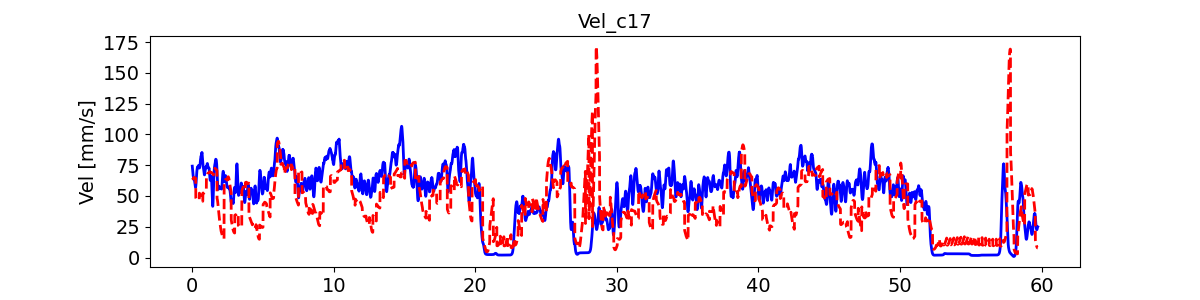

The table this chart was drawn from, first rows:
, pred_vel, pred_vel_x, pred_vel_y, label_vel, label_vel_x, label_vel_y
0, 63.15, 45.78, -30.55, 74.22, 65.79, -28.97
1, 63.23, 45.94, -30.86, 72.73, 65.15, -26.78
2, 63.35, 46.08, -31.17, 71.69, 64.92, -24.61
3, 63.44, 46.15, -31.4, 71.08, 65.12, -22.39
4, 63.58, 46.27, -31.65, 70.24, 64.99, -20.18
5, 63.74, 46.44, -31.83, 69.14, 64.55, -17.91
6, 63.92, 46.62, -31.89, 67.75, 63.77, -15.52
7, 64.19, 47.09, -32.16, 66.83, 63.37, -13.32
8, 64.36, 47.35, -32.22, 66.36, 63.33, -11.24
9, 64.53, 47.66, -32.29, 65.58, 62.89, -9.52
10, 64.71, 47.99, -32.32, 64.45, 62.03, -8.103
11, 64.83, 48.31, -32.3, 63.73, 61.51, -7.115
12, 64.89, 48.67, -32.27, 63.4, 61.33, -6.526
13, 64.96, 49.01, -32.28, 63.45, 61.47, -6.318
14, 65.03, 49.33, -32.24, 63.51, 61.58, -6.433
15, 65.06, 49.58, -32.04, 63.59, 61.64, -6.873
16, 65.01, 49.83, -31.92, 63.54, 61.53, -7.361
17, 64.98, 50.05, -31.82, 63.37, 61.24, -7.911
18, 64.92, 50.25, -31.77, 63.06, 60.75, -8.539
19, 64.88, 50.41, -31.69, 62.55, 60.03, -9.052
20, 64.83, 50.5, -31.6, 61.82, 59.05, -9.467
21, 64.77, 50.58, -31.53, 61.08, 58.04, -9.671
22, 64.75, 50.7, -31.45, 60.3, 56.97, -9.67
23, 64.75, 50.78, -31.36, 59.53, 55.97, -9.182
24, 64.73, 50.82, -31.3, 58.72, 55.01, -8.192
25, 64.7, 50.79, -31.24, 57.87, 54.07, -6.671
26, 64.58, 50.72, -31.17, 57.28, 53.43, -4.713
27, 64.51, 50.7, -31.14, 56.95, 53.07, -2.26
28, 64.52, 50.66, -31.07, 56.96, 52.96, 0.3981
29, 64.35, 50.67, -31.39, 57.3, 53.1, 3.342
30, 48.49, 40.33, -6.677, 58, 53.49, 6.661
31, 48.23, 40.4, -6.503, 59.1, 54.17, 10
32, 47.99, 40.45, -6.324, 60.65, 55.15, 13.47
33, 47.73, 40.43, -6.092, 62.28, 56.15, 16.77
34, 47.53, 40.45, -5.887, 64.06, 57.2, 20.01
35, 47.36, 40.5, -5.635, 65.67, 58.16, 22.8
36, 47.17, 40.57, -5.352, 67.17, 59.08, 25.22
37, 47.16, 40.89, -5.268, 68.6, 59.96, 27.35
38, 47.05, 40.97, -5.015, 69.61, 60.54, 29
39, 46.98, 41.07, -4.763, 70.23, 60.82, 30.21
40, 46.91, 41.17, -4.525, 70.95, 61.25, 31.25
41, 46.83, 41.24, -4.243, 71.8, 61.83, 32.14
42, 46.77, 41.32, -3.948, 72.81, 62.58, 32.91
43, 46.74, 41.38, -3.716, 73.1, 62.93, 32.89
44, 46.72, 41.44, -3.526, 72.71, 62.9, 32.08
45, 46.7, 41.4, -3.189, 72.68, 63.31, 31.13
46, 46.66, 41.34, -2.954, 73.04, 64.19, 30.02
47, 46.66, 41.28, -2.751, 73.39, 65.14, 28.64
48, 46.69, 41.22, -2.625, 73.74, 66.19, 26.94
49, 46.68, 41.13, -2.454, 74.12, 67.39, 24.88
50, 46.71, 41.01, -2.36, 74.41, 68.44, 22.7
51, 46.75, 40.88, -2.315, 74.6, 69.39, 20.35
52, 46.84, 40.82, -2.278, 74.7, 70.13, 18.19
53, 46.93, 40.74, -2.251, 74.71, 70.68, 16.16
54, 47.01, 40.65, -2.285, 74.63, 71.06, 14.21
55, 47.08, 40.52, -2.38, 74.34, 71.12, 12.61
56, 47.13, 40.38, -2.491, 73.84, 70.88, 11.34
57, 47.21, 40.28, -2.62, 73.41, 70.61, 10.45
58, 47.32, 40.2, -2.793, 73.02, 70.31, 9.935
59, 47.28, 40.18, -3.349, 72.78, 70.08, 9.99
... 7,101 more rows
